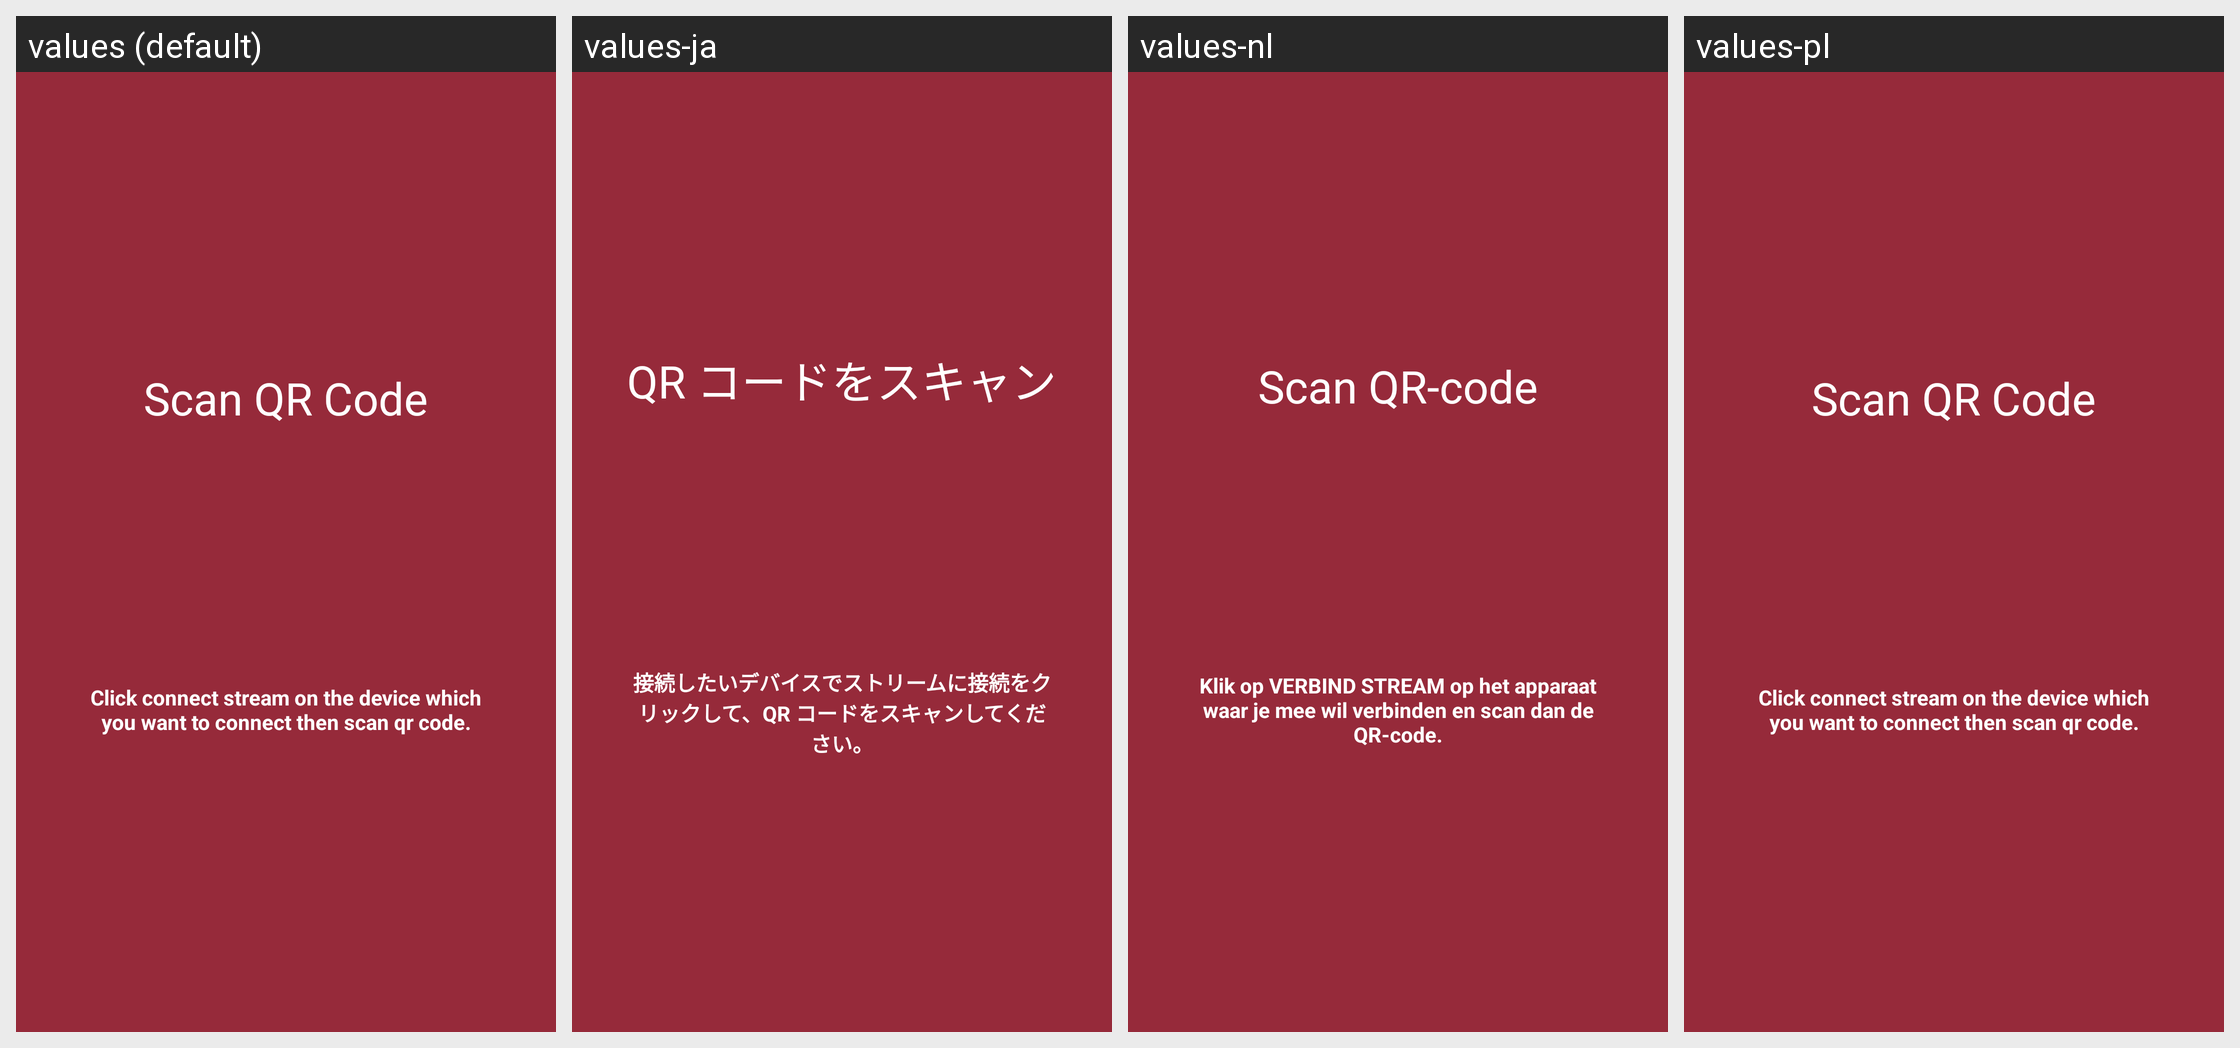

For this localized Android screen grid, give each drawn string resource with its value in every locale shown.
Android screen res/layout/fragment_stream_qrcode.xml rendered under 4 locales, left to right: values (default), values-ja, values-nl, values-pl. Device: Nexus 5 (rendered at 1080×1920; each locale shown at half size, 540×960, under a caption strip naming it); theme App.Theme.
Strings drawn on this screen, with the default value and each locale's value (text and hints the layout hard-codes, and strings that could not be matched under every locale, appear in the picture but are not listed):

scan_qr_code
  values: Scan QR Code
  values-ja: QR コードをスキャン
  values-nl: Scan QR-code
  values-pl: Scan QR Code

scan_qr_code_description
  values: Click connect stream on the device which you want to connect then scan qr code.
  values-ja: 接続したいデバイスでストリームに接続をクリックして、QR コードをスキャンしてください。
  values-nl: Klik op VERBIND STREAM op het apparaat waar je mee wil verbinden en scan dan de QR-code.
  values-pl: Click connect stream on the device which you want to connect then scan qr code.
